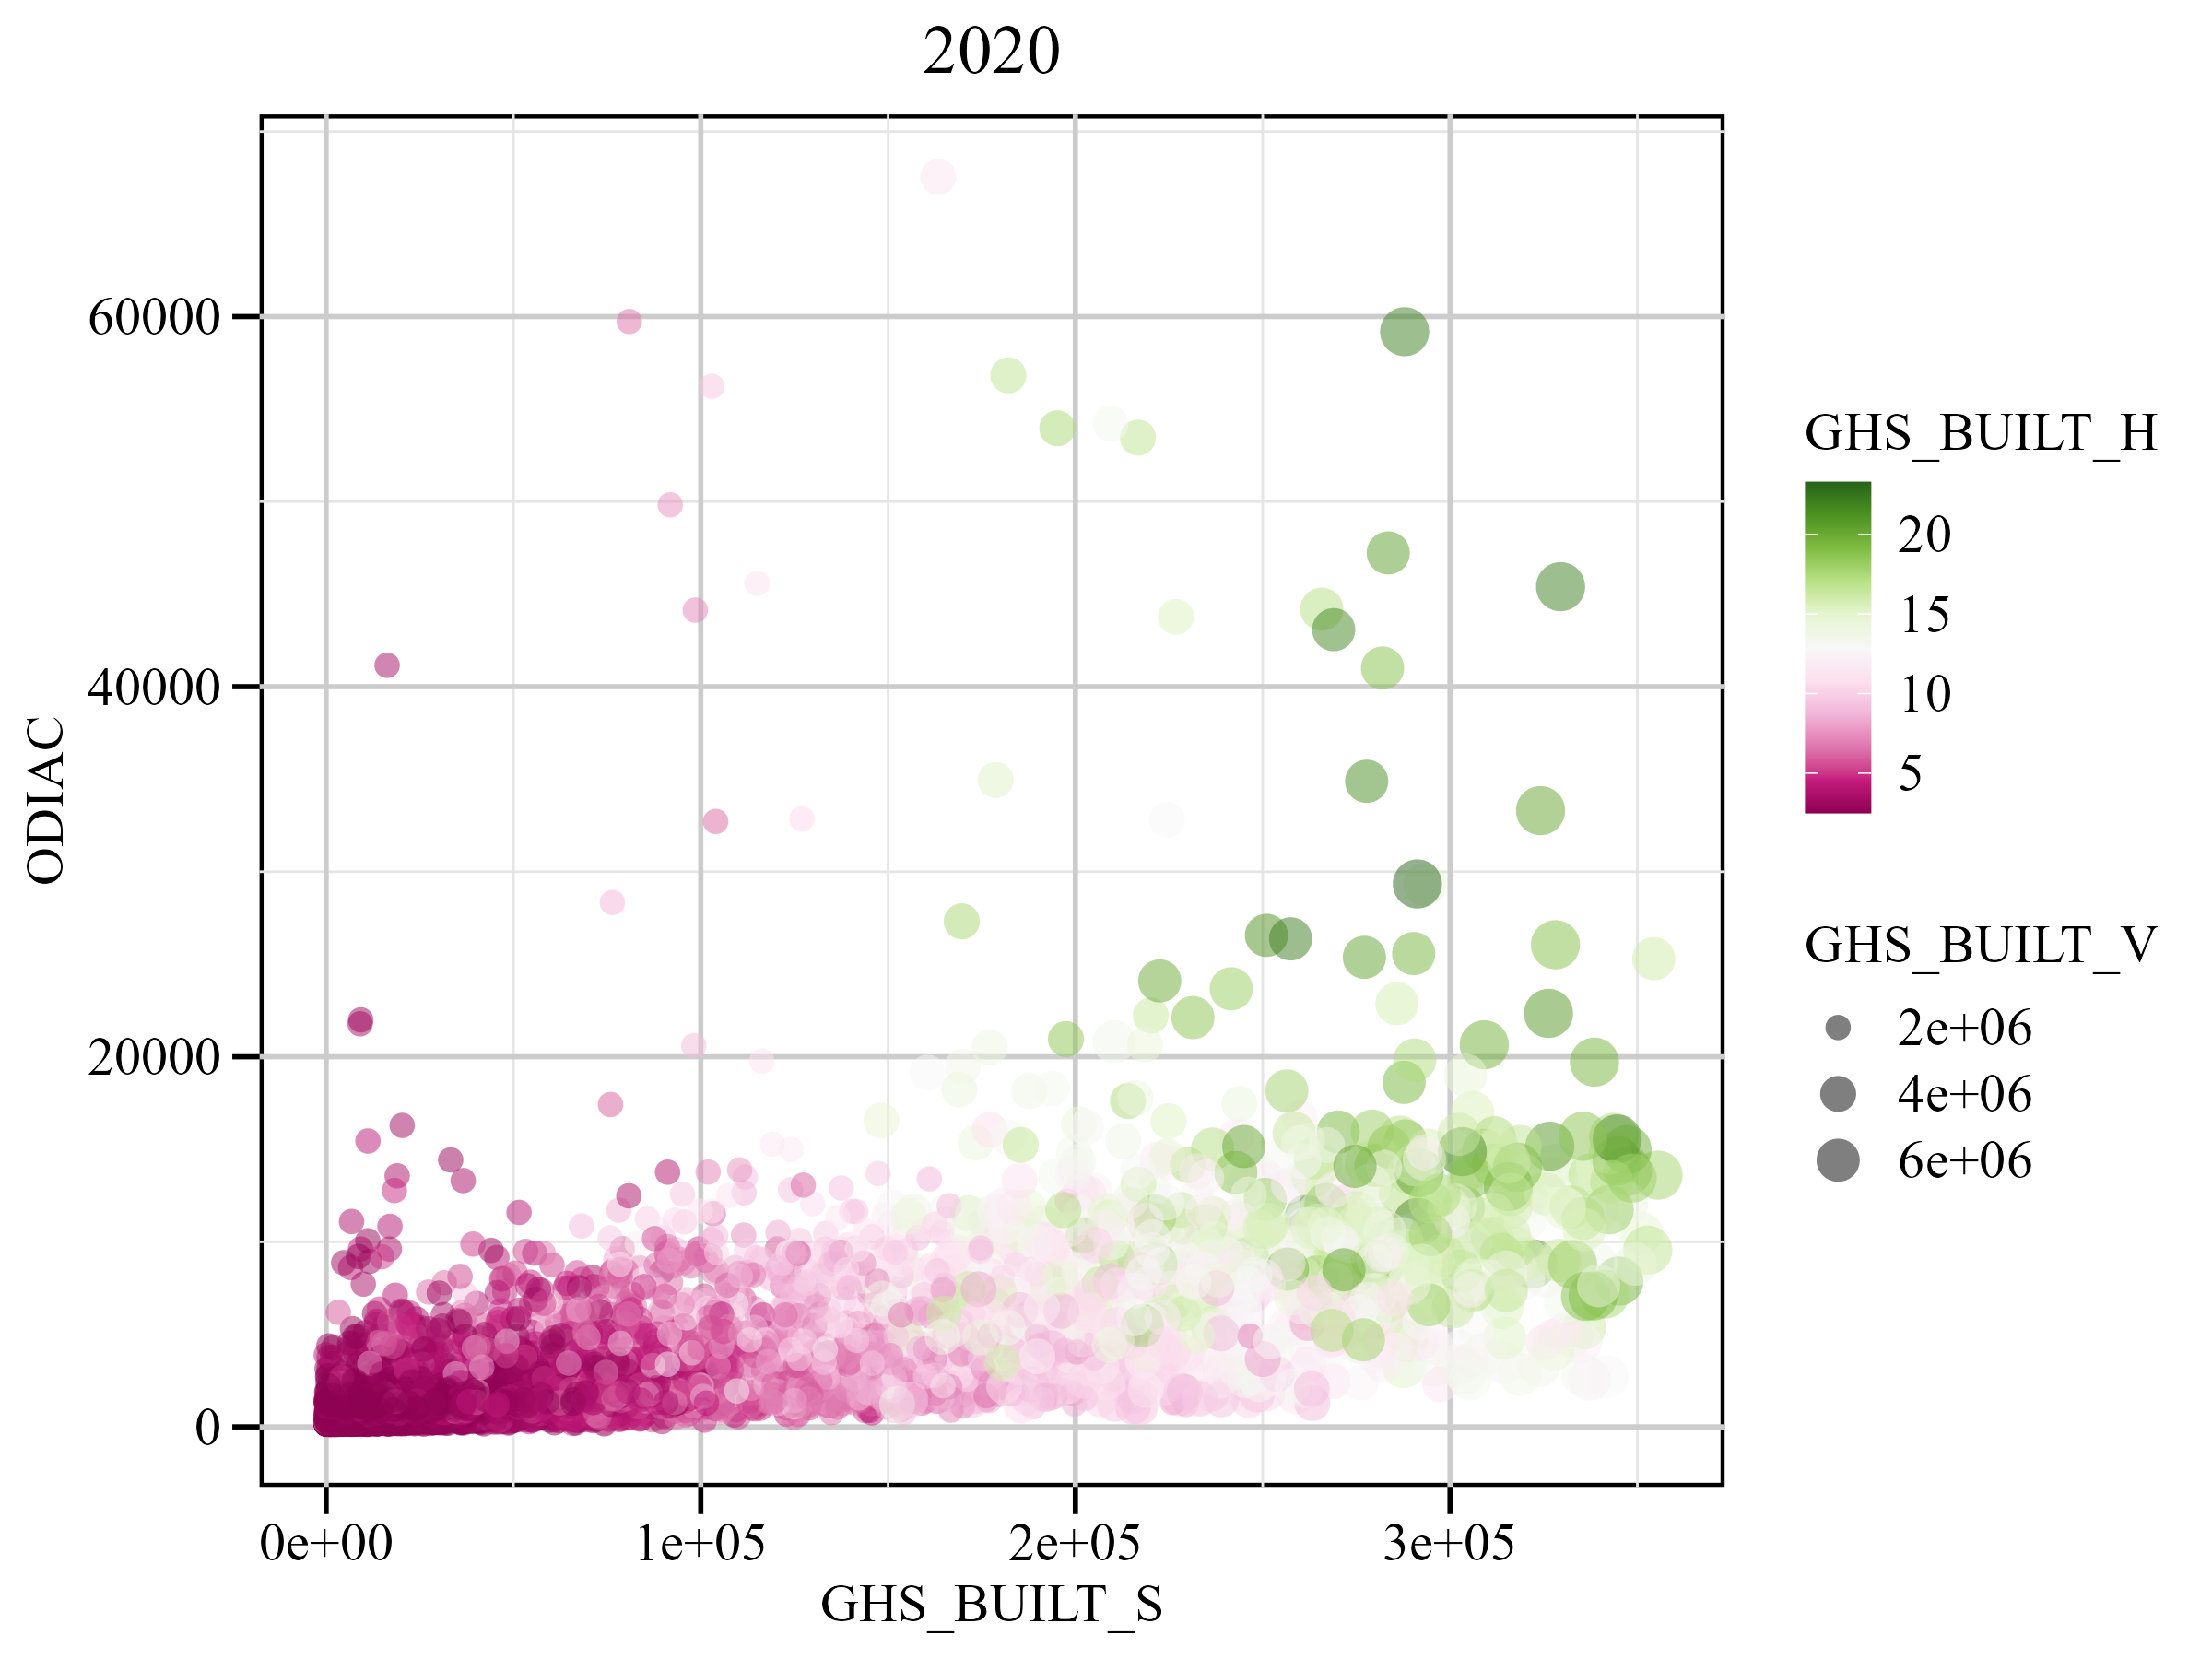

Generate this figure with R:
# Part 1. Load required packages
library(terra)
library(data.table)
library(parallel)
library(future.apply)
library(RColorBrewer)

# Part 2. Set working and output directories
setwd("H:/science/F5-program/F6-HKUST/f2-Carbon measurement/f2-data/f5-send/f1-original data")
output_dir <- "H:/science/F5-program/F6-HKUST/f2-Carbon measurement/f2-data/f5-send/f4-results"

# Part 3. Detect available years
print(paste("Current working directory:", getwd()))

if (!dir.exists("ODIAC")) {
  stop("Folder 'ODIAC' does not exist, please check the path!")
}

odiac_files <- list.files("ODIAC", pattern = "odiac.*\\.Tif$", full.names = TRUE, ignore.case = TRUE)

if (length(odiac_files) == 0) {
  stop("No ODIAC .tif files found!")
}

years <- gsub(".*odiac(\\d{4}).*\\.Tif$", "\\1", odiac_files, ignore.case = TRUE)
years <- sort(unique(as.numeric(years)))

print("Detected years:")
print(years)

# Part 4. Process rasters by year and remove outliers
results <- list()
terraOptions(memfrac = 0.8)
target_crs <- "EPSG:4326"

for (year in years) {
  print(paste("Processing year:", year))
  
  file_paths <- c(
    paste0("ODIAC/odiac", year, "_Clip_Resample.Tif"),
    paste0("GHS_POP/GHS_POP_", year, "_clip.Tif"),
    paste0("GHS_BUILT_H/GHS_BUILT_H_", year, "_clip.Tif"),
    paste0("GHS_BUILT_S/GHS_BUILT_S_", year, "_clip.Tif"),
    paste0("GHS_BUILT_V/GHS_BUILT_V_", year, "_clip.Tif")
  )
  
  layer_names <- c("odiac", "ghs_pop", "ghs_built_h", "ghs_built_s", "ghs_built_v")
  
  if (!all(file.exists(file_paths))) {
    warning(paste("Missing files in year", year, "- skipped!"))
    next
  }
  
  rasters <- lapply(file_paths, rast)
  
  for (i in seq_along(rasters)) {
    r <- rasters[[i]]
    
    if (is.na(crs(r))) {
      crs(r) <- target_crs
      message(paste(layer_names[i], "CRS missing → set to WGS84"))
    } else if (crs(r) != target_crs) {
      message(paste(layer_names[i], "CRS mismatch → reprojected to WGS84"))
      r <- project(r, target_crs)
    }
    
    rasters[[i]] <- r
  }
  
  rasters <- rast(rasters)
  names(rasters) <- layer_names
  
  ref_raster <- rasters[[1]]
  
  if (!all(ext(rasters) == ext(ref_raster)) || !all(res(rasters) == res(ref_raster))) {
    warning(paste(
      "Extent or resolution mismatch in year", year,
      "- skipped!"
    ))
    next
  }
  
  dt <- as.data.table(values(rasters))
  dt[, year := year]
  dt <- na.omit(dt)
  
  if (nrow(dt) == 0) {
    warning(paste("No valid data in year", year, "- skipped!"))
    next
  }
  
  X <- as.matrix(dt[, .(odiac, ghs_pop, ghs_built_h, ghs_built_s, ghs_built_v)])
  
  center_vec <- colMeans(X)
  cov_mat <- cov(X)
  dists <- mahalanobis(X, center = center_vec, cov = cov_mat)
  
  threshold <- qchisq(0.99, df = 5)
  
  dt[, md := dists]
  dt <- dt[md < threshold]
  
  results[[as.character(year)]] <- dt
  fwrite(dt, file = file.path(output_dir, paste0("year_", year, ".csv")))
  
  print(paste("Finished processing year:", year,
              "- valid pixel count:", nrow(dt)))
}

# Part 5. Load packages for scatter plot visualization
library(ggplot2)
library(scales)
library(data.table)
library(RColorBrewer)
library(patchwork)

# Part 6. Create output directory for scatter plots
plot_dir <- file.path(output_dir, "Scatter diagram")
if (!dir.exists(plot_dir)) dir.create(plot_dir, recursive = TRUE)

plots_list <- list()

# Part 7. Define unified scatter plotting function
plot_year_data <- function(dt, year) {
  p <- ggplot(dt, aes(x = ghs_built_s, y = odiac)) +
    geom_point(
      aes(color = ghs_built_h, size = ghs_built_v),
      alpha = 0.5,
      shape = 16
    ) +
    scale_color_gradientn(colors = brewer.pal(11, "PiYG")) +
    labs(
      title = year,
      x = "GHS_BUILT_S",
      y = "ODIAC",
      color = "GHS_BUILT_H"
    ) +
    scale_size_binned(
      n.breaks = 6,
      nice.breaks = TRUE,
      name = "GHS_BUILT_V"
    ) + 
    guides(
      color = guide_colorbar(order = 1),
      size = guide_legend(order = 2)
    ) +
    theme_minimal(base_size = 14, base_family = "serif") +
    theme(
      plot.title = element_text(size = 18, hjust = 0.5),
      axis.title = element_text(size = 14),
      axis.text = element_text(size = 14),
      legend.title = element_text(size = 14),
      legend.text = element_text(size = 14),
      panel.grid.major = element_line(color = "grey80"),
      panel.grid.minor = element_line(color = "grey90"),
      panel.background = element_rect(fill = "white", color = "black", size = 1),
      plot.background = element_rect(fill = "white", color = NA),
      axis.ticks = element_line(color = "black"),
      axis.ticks.length = unit(0.25, "cm")
    )
  
  return(p)
}

# Part 8. Generate and save scatter plots for each year
for (year in names(results)) {
  dt <- results[[year]]
  
  p <- plot_year_data(dt, year)
  plots_list[[year]] <- p
  
  print(p)
  
  ggsave(
    filename = file.path(plot_dir, paste0("year_", year, ".png")),
    plot = p,
    width = 8, height = 6, dpi = 300
  )
  
  ggsave(
    filename = file.path(plot_dir, paste0("year_", year, ".pdf")),
    plot = p,
    width = 8, height = 6
  )
}

# Part 9. Combine all yearly scatter plots into overview figure
combined_plot <- wrap_plots(plots_list, ncol = 3)

print(combined_plot)

ggsave(
  filename = file.path(plot_dir, "combined_Scatter.png"),
  plot = combined_plot,
  width = 24, height = 12, dpi = 300
)

ggsave(
  filename = file.path(plot_dir, "combined_Scatter.pdf"),
  plot = combined_plot,
  width = 24, height = 12
)
